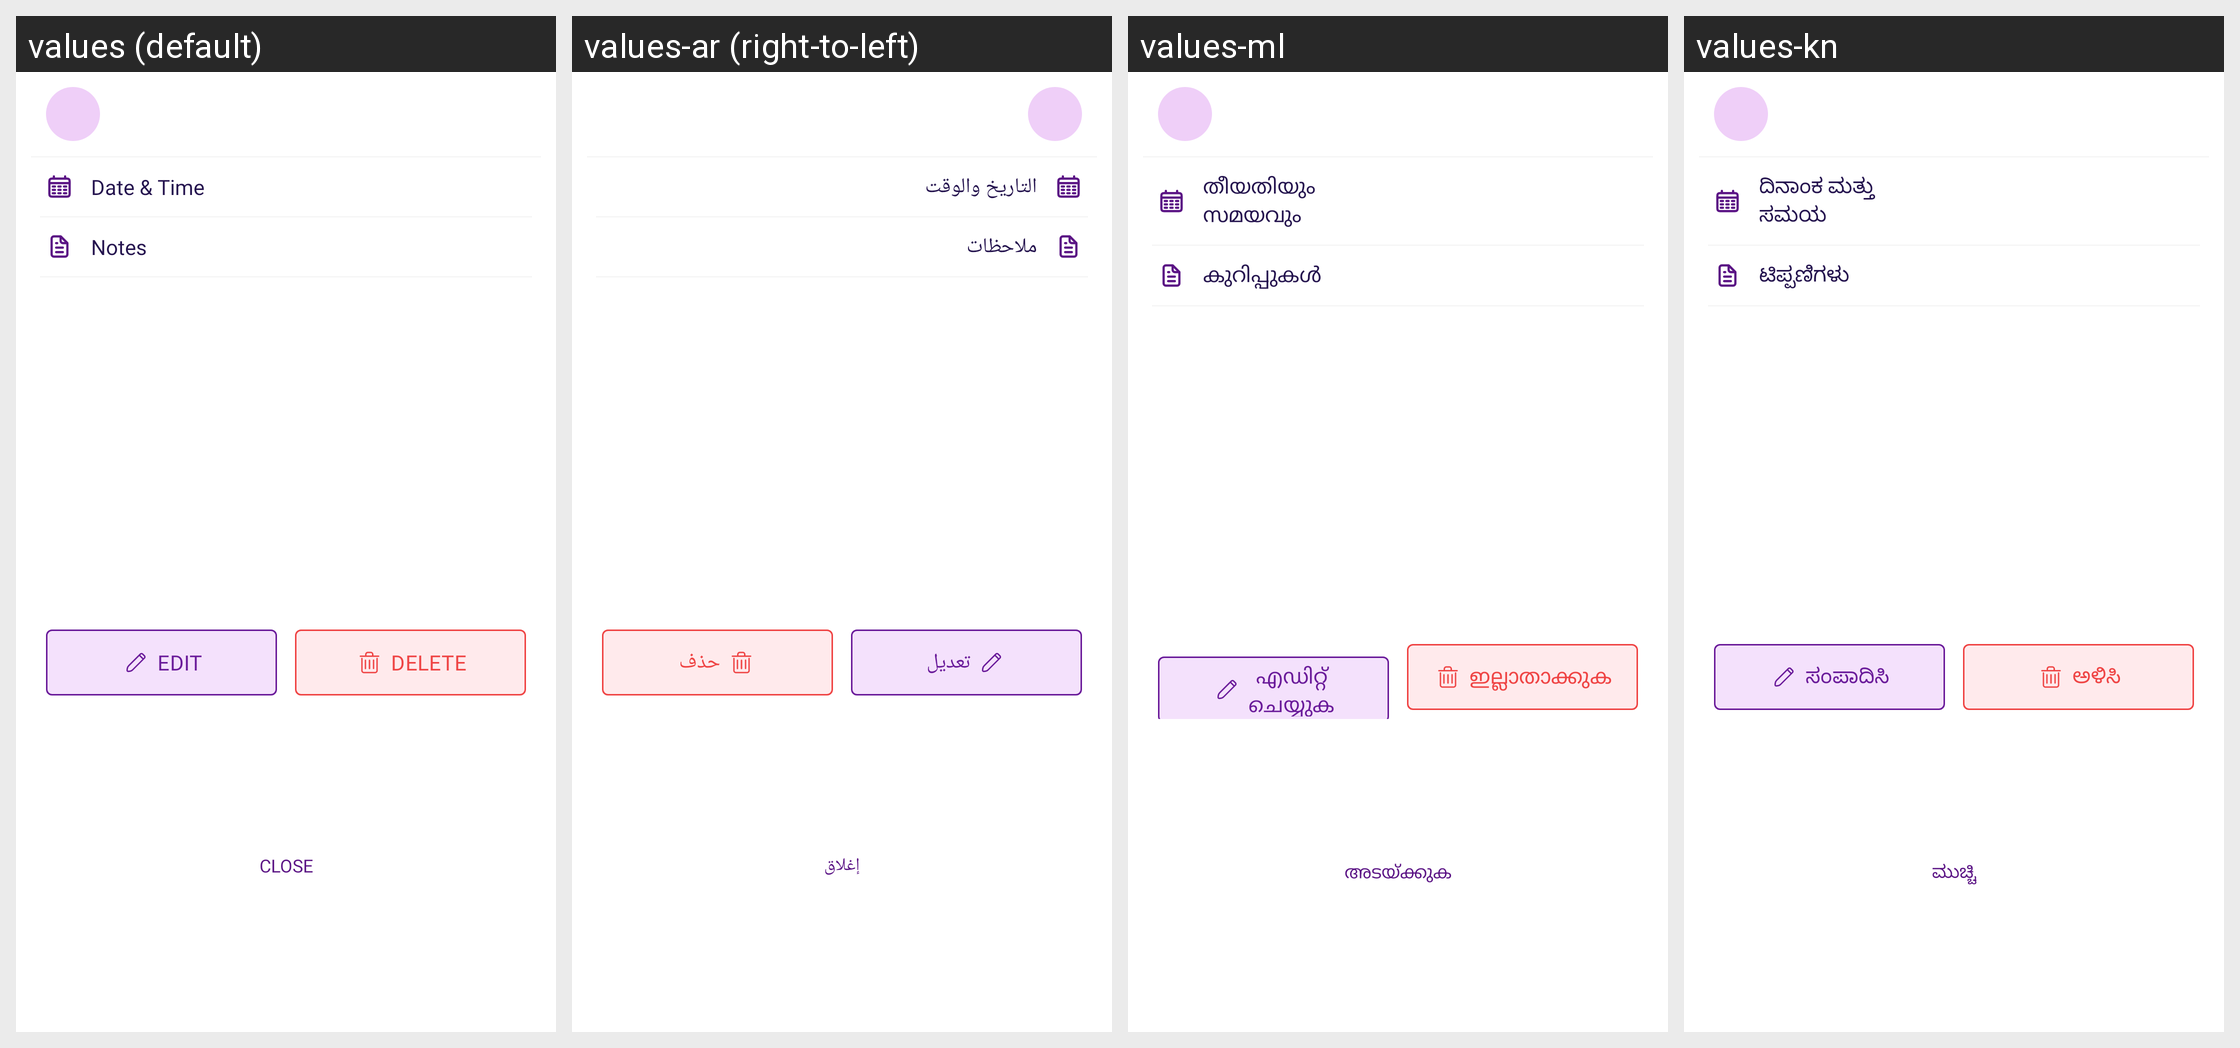

Locale-by-locale string values for the Android screen shown in this grid:
Android screen res/layout/bottom_goal_contribution_action.xml rendered under 4 locales, left to right: values (default), values-ar (right-to-left), values-ml, values-kn. Device: Nexus 5 (rendered at 1080×1920; each locale shown at half size, 540×960, under a caption strip naming it); theme Theme.MoneyTracker.
Other locales in the repository, not shown: values-bn, values-cs, values-de, values-el, values-es, values-fa, values-fr, values-hi, values-in, values-it, values-ja, values-ko, values-ms, values-pl, values-pt-rBR, values-ro, values-ru, values-ta-rIN, values-te, values-th, values-tr, values-uk, values-vi, values-zh-rCN, values-zh-rTW.
Strings drawn on this screen, with the default value and each locale's value (text and hints the layout hard-codes, and strings that could not be matched under every locale, appear in the picture but are not listed):

date_amp_time
  values: Date & Time
  values-ar: التاريخ والوقت
  values-ml: തീയതിയും സമയവും
  values-kn: ದಿನಾಂಕ ಮತ್ತು ಸಮಯ

notes
  values: Notes
  values-ar: ملاحظات
  values-ml: കുറിപ്പുകൾ
  values-kn: ಟಿಪ್ಪಣಿಗಳು

text_edit
  values: Edit
  values-ar: تعديل
  values-ml: എഡിറ്റ് ചെയ്യുക
  values-kn: ಸಂಪಾದಿಸಿ

text_delete
  values: delete
  values-ar: حذف
  values-ml: ഇല്ലാതാക്കുക
  values-kn: ಅಳಿಸಿ

text_close
  values: Close
  values-ar: إغلاق
  values-ml: അടയ്ക്കുക
  values-kn: ಮುಚ್ಚಿ
